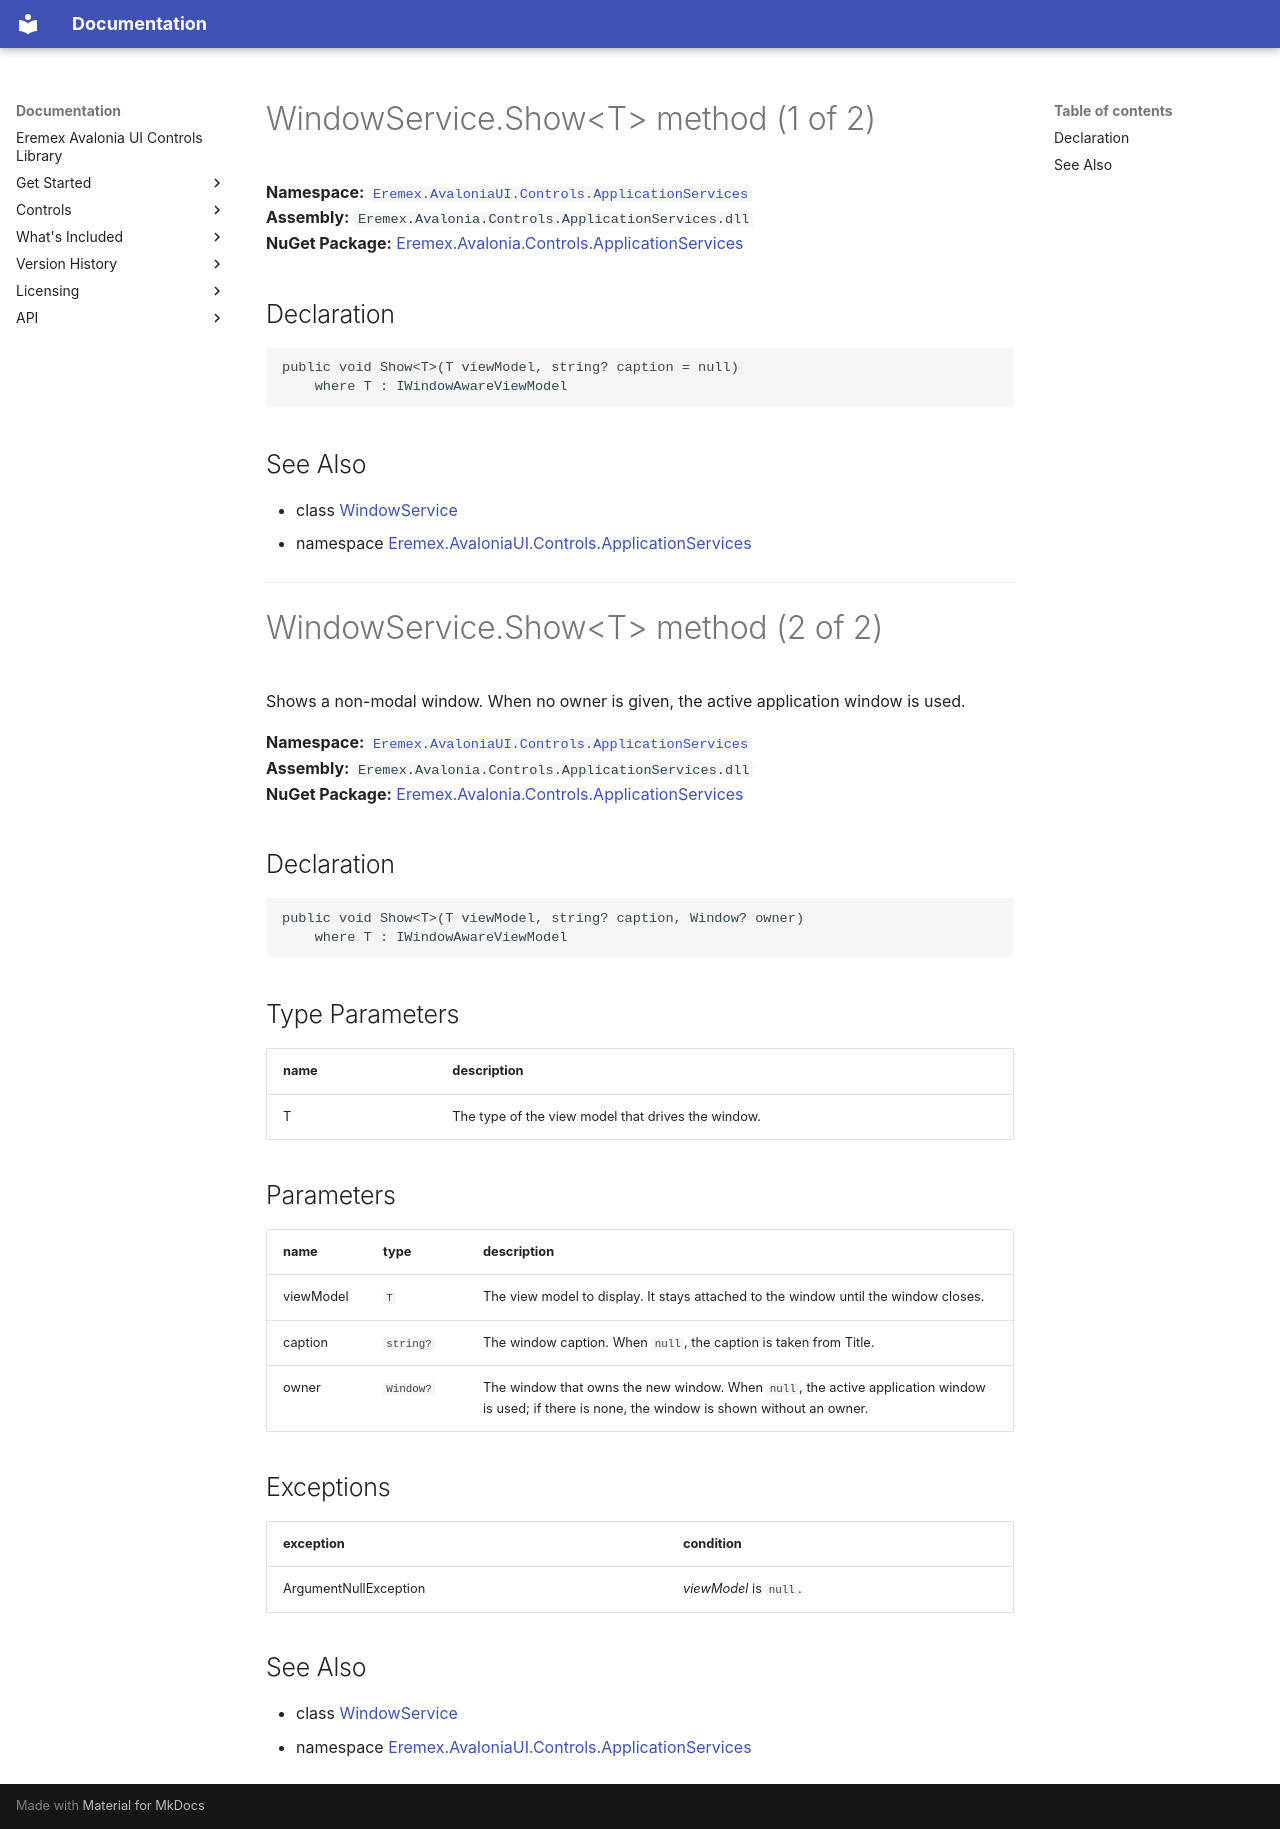

repository: Eremex/controls-doc · page: API/Eremex.AvaloniaUI.Controls.ApplicationServices/WindowService/Show/index.html · generator: mkdocs

# WindowService.Show&lt;T&gt; method (1 of 2)

**Namespace:** [`Eremex.AvaloniaUI.Controls.ApplicationServices`](../index.md)  
**Assembly:** `Eremex.Avalonia.Controls.ApplicationServices.dll`  
**NuGet Package:** [Eremex.Avalonia.Controls.ApplicationServices](https://www.nuget.org/packages/Eremex.Avalonia.Controls.ApplicationServices)

## Declaration

```csharp
public void Show<T>(T viewModel, string? caption = null)
    where T : IWindowAwareViewModel
```

## See Also

* class [WindowService](../WindowService.md)
* namespace [Eremex.AvaloniaUI.Controls.ApplicationServices](../index.md)

---

# WindowService.Show&lt;T&gt; method (2 of 2)

Shows a non-modal window. When no owner is given, the active application window is used.

**Namespace:** [`Eremex.AvaloniaUI.Controls.ApplicationServices`](../index.md)  
**Assembly:** `Eremex.Avalonia.Controls.ApplicationServices.dll`  
**NuGet Package:** [Eremex.Avalonia.Controls.ApplicationServices](https://www.nuget.org/packages/Eremex.Avalonia.Controls.ApplicationServices)

## Declaration

```csharp
public void Show<T>(T viewModel, string? caption, Window? owner)
    where T : IWindowAwareViewModel
```

## Type Parameters

| name | description |
| --- | --- |
| T | The type of the view model that drives the window. |

## Parameters

| name | type | description |
| --- | --- | --- |
| viewModel | `T` | The view model to display. It stays attached to the window until the window closes. |
| caption | `string?` | The window caption. When `null`, the caption is taken from Title. |
| owner | `Window?` | The window that owns the new window. When `null`, the active application window is used; if there is none, the window is shown without an owner. |

## Exceptions

| exception | condition |
| --- | --- |
| ArgumentNullException | *viewModel* is `null`. |

## See Also

* class [WindowService](../WindowService.md)
* namespace [Eremex.AvaloniaUI.Controls.ApplicationServices](../index.md)

<!-- DO NOT EDIT: generated by xmldocmd for Eremex.Avalonia.Controls.ApplicationServices.dll -->
